Run: headless pygame with SDL's dummy video driver; simulated clock (each Clock.tick advances the game by its frame time, no real sleeping); random seed 0; keys injected as events and as key.get_pressed() state; mouse plan: one left click at the window centre at the start of phase 2, then a move to the lower-right quarter at the start of phase 3.
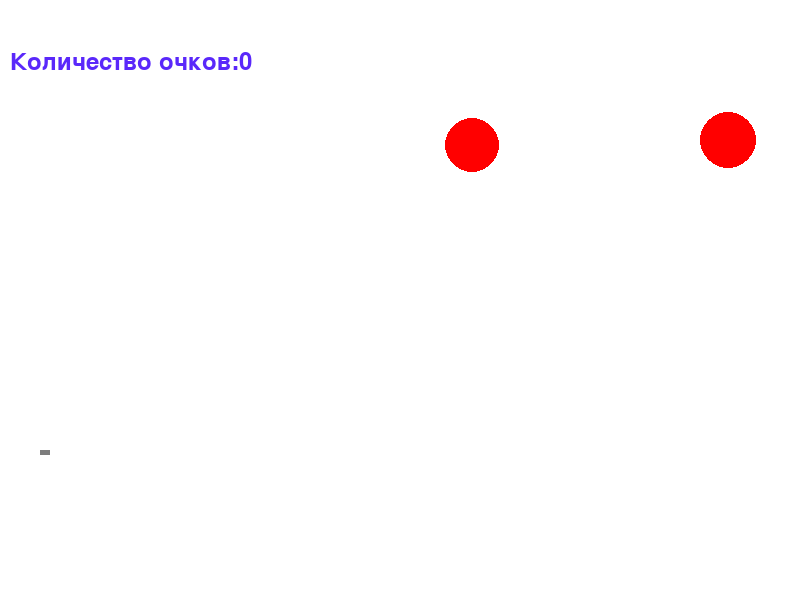
Frame 1 of 4 · flips 1–60 · no input
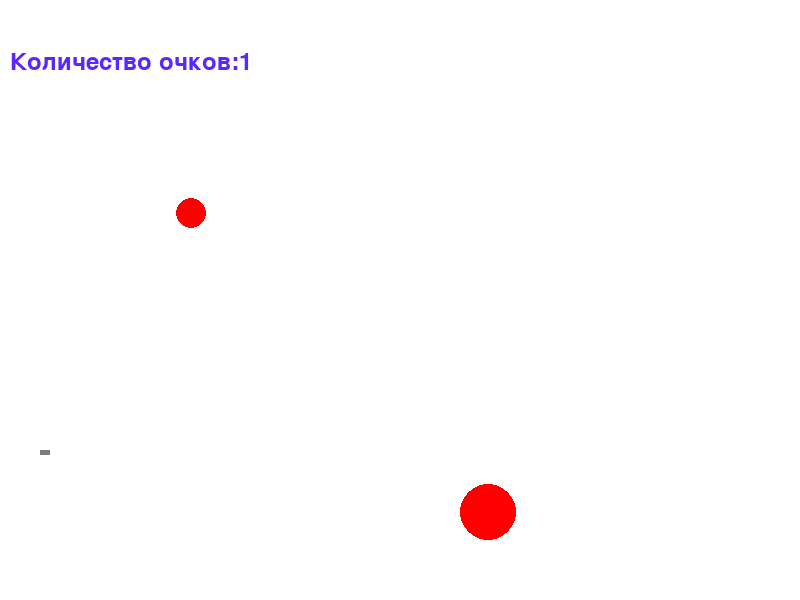
Frame 2 of 4 · flips 61–180 · clicked the window centre · tapped SPACE, RETURN · held RIGHT (→), D
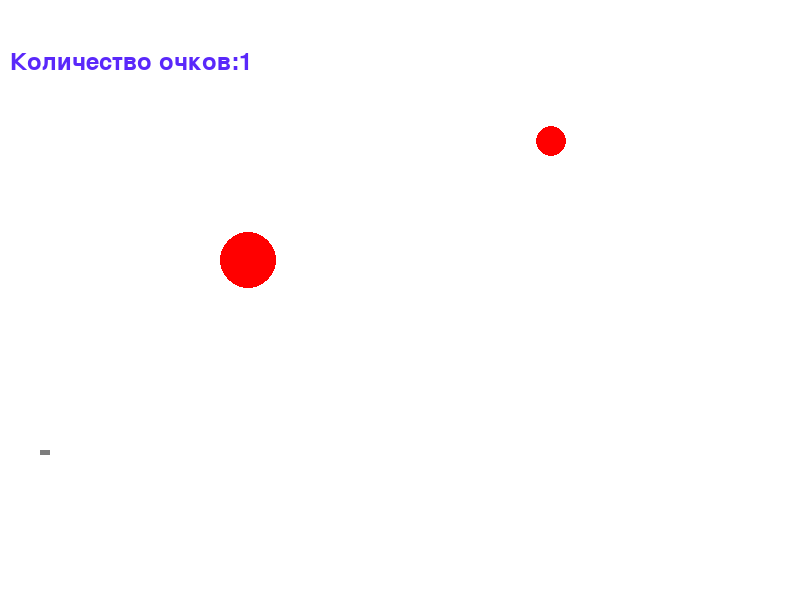
Frame 3 of 4 · flips 181–300 · moved the mouse to the lower-right quarter · held DOWN (↓), S
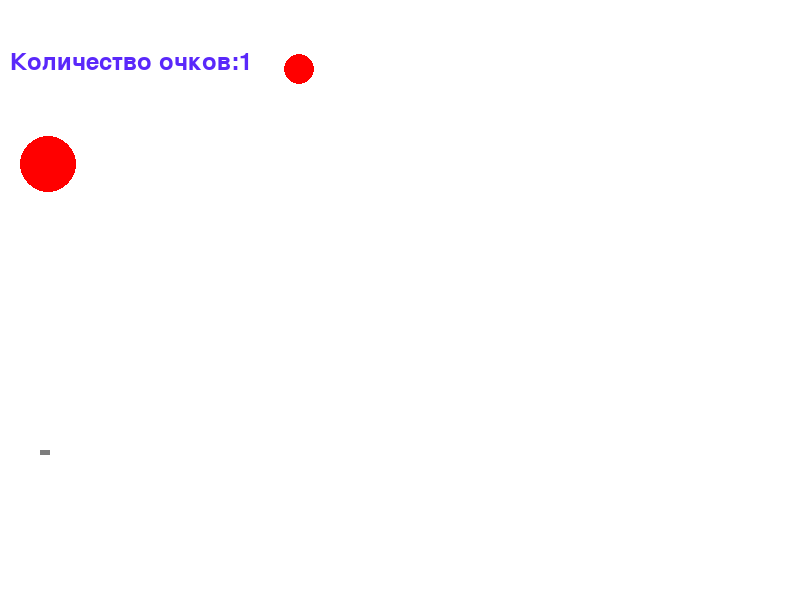
Frame 4 of 4 · flips 301–420 · held LEFT (←), A, UP (↑), W

The pygame program that drew these frames:

import math
from random import choice
import random

import pygame


FPS = 30

RED = 0xFF0000
BLUE = 0x0000FF
YELLOW = 0xFFC91F
GREEN = 0x00FF00
MAGENTA = 0xFF03B8
CYAN = 0x00FFCC
BLACK = (0, 0, 0)
WHITE = 0xFFFFFF
GREY = 0x7D7D7D
GAME_COLORS = [RED, BLUE, YELLOW, GREEN, MAGENTA, CYAN]

W = 800
H = 600


class Ball:
    def __init__(self, screen: pygame.Surface, x=40, y=450):
        """ Конструктор класса ball

        Args:
        x - начальное положение мяча по горизонтали
        y - начальное положение мяча по вертикали
        """
        self.screen = screen
        self.x = x
        self.y = y
        self.r = 10
        self.vx = 0
        self.vy = 0
        self.color = choice(GAME_COLORS)
        self.live = 30


    def move(self):
        """Переместить мяч по прошествии единицы времени.

        Метод описывает перемещение мяча за один кадр перерисовки. То есть, обновляет значения
        self.x и self.y с учетом скоростей self.vx и self.vy, силы гравитации, действующей на мяч,
        и стен по краям окна (размер окна 800х600).
        """
        speed_lose = 0.5
        if self.vy != 0:
            self.vy = self.vy - 0.2
        if self.vy == 0:
            self.y = H - self.r
            self.vx *= speed_lose
        if abs(self.vx) < 2:
            self.vx = 0
        self.x += self.vx
        self.y -= self.vy
        if (self.x <= self.r) and (self.vx < 0):
            self.vx = -self.vx*speed_lose
            self.vy = self.vy * speed_lose
        elif  (self.x >= (W - self.r)) and (self.vx > 0):
            self.vx = -self.vx * speed_lose
            self.vy = self.vy * speed_lose
            if abs(self.vx) < 2:
                self.vx = 0
        if (self.y <= self.r) and (self.vy > 0):
            self.vy = -self.vy*speed_lose
            self.vx = self.vx * speed_lose
            if abs(self.vy) < 5:
                self.vy = 0
        elif (self.y >= (H - self.r)) and (self.vy < 0):
            self.vy = -self.vy * speed_lose
            self.vx = self.vx * speed_lose
            if abs(self.vy) < 5:
                self.vy = 0



    def draw(self):
        """Рисует снаряд"""
        pygame.draw.circle(
            self.screen,
            self.color,
            (self.x, self.y),
            self.r
        )

    def delete(self, bullet):
        """Удаляет неподвижный снаряд"""
        if self.vy**2 +self.vx**2 == 0:
            self.live -= 1
        if self.live <= 0:
            balls.pop(balls.index(self))
            bullet -= 1

    def hittest(self, obj):
        """Функция проверяет сталкивалкивается ли данный обьект с целью, описываемой в обьекте obj.

        Args:
            obj: Обьект, с которым проверяется столкновение.
        Returns:
            Возвращает True в случае столкновения мяча и цели. В противном случае возвращает False.
        """
        #if ((((self.x - obj.x)**2 + (self.y - obj.y)**2)) < (self.r + obj.r)**2):
            #self.live -= 50
        return ((((self.x - obj.x)**2 + (self.y - obj.y)**2)) < (self.r + obj.r)**2)



class Gun:
    def __init__(self, screen, x=40, y=450):
        self.screen = screen
        self.f2_power = 10
        self.f2_on = 0
        self.an = 1
        self.color = GREY
        self.x = x
        self.y = y

    def fire2_start(self, event):
        self.f2_on = 1

    def fire2_end(self, event):
        """Выстрел мячом.

        Происходит при отпускании кнопки мыши.
        Начальные значения компонент скорости мяча vx и vy зависят от положения мыши.
        """
        global balls, bullet
        bullet += 1
        new_ball = Ball(self.screen)
        new_ball.r += 5
        self.an = math.atan2((event.pos[1]-new_ball.y), (event.pos[0]-new_ball.x))
        new_ball.vx = self.f2_power * math.cos(self.an)
        new_ball.vy = - self.f2_power * math.sin(self.an)
        balls.append(new_ball)
        self.f2_on = 0
        self.f2_power = 10

    def targetting(self, event):
        """Прицеливание. Зависит от положения мыши."""
        if event:
            self.an = math.atan((event.pos[1]-450) / (event.pos[0]-20))
        if self.f2_on:
            self.color = RED
        else:
            self.color = GREY

    def draw(self):
        r = pygame.Rect(40, 450, 10, 5)
        pygame.draw.rect(
            self.screen,
            self.color,
            r
        )
        # FIXIT don't know how to do it

    def power_up(self):
        if self.f2_on:
            if self.f2_power < 100:
                self.f2_power += 1
            self.color = RED
        else:
            self.color = GREY


class Target:
    def __init__(self):
        """ Конструктор класса target
        """
        self.screen = screen
        self.x = random.randint(600, 780)
        self.y = random.randint(300, 550)
        self.r = random.randint(2, 50)
        self.color = RED
        self.points = 0
        self.live = 1
        self.vx = random.randint(2, 10)
        self.vy = random.randint(2, 10)

    def new_target(self):
        """ Инициализация новой цели. """
        x = self.x = random.randint(600, 780)
        y = self.y = random.randint(300, 550)
        r = self.r = random.randint(2, 50)
        color = self.color = RED
        self.live = 1

    def hit(self, points=1):
        """Попадание шарика в цель."""
        self.points += points

    def draw(self):
        pygame.draw.circle(
            self.screen,
            self.color,
            (self.x, self.y),
            self.r
        )

    def show_points(self):
        """Выводит счетчик очков на экран"""
        f1 = pygame.font.Font(None, 36)
        text1 = f1.render("Количество очков:" + str(self.points), 1, (90, 40, 250))
        screen.blit(text1, (10, 50))

    def move(self):
        """Движение мишеней с постоянными скоростями и отражение от стен
        """
        self.x += self.vx
        self.y -= self.vy
        if (self.x <= self.r) and (self.vx < 0):
            self.vx = -self.vx
        elif  (self.x >= (W - self.r)) and (self.vx > 0):
            self.vx = -self.vx
        if (self.y <= self.r) and (self.vy > 0):
            self.vy = -self.vy
        elif (self.y >= (H - self.r)) and (self.vy < 0):
            self.vy = -self.vy



pygame.init()
screen = pygame.display.set_mode((W, H))
bullet = 0
balls = []

clock = pygame.time.Clock()
gun = Gun(screen)
target = Target()
target2 = Target()
finished = False

while not finished:
    screen.fill(WHITE)
    gun.draw()
    target.draw()
    target.show_points()
    target2.draw()
    target.move()
    target2.move()
    for b in balls:
        b.draw()
    pygame.display.update()

    clock.tick(FPS)
    for event in pygame.event.get():
        if event.type == pygame.QUIT:
            finished = True
        elif event.type == pygame.MOUSEBUTTONDOWN:
            gun.fire2_start(event)
        elif event.type == pygame.MOUSEBUTTONUP:
            gun.fire2_end(event)
        elif event.type == pygame.MOUSEMOTION:
            gun.targetting(event)

    for b in balls:
        b.move()
        b.delete(bullet)
        if b.hittest(target) and target.live:
            target.live = 0
            target.hit()
            target.new_target()
        if b.hittest(target2) and target2.live:
            target2.live = 0
            target.hit()
            target2.new_target()
    gun.power_up()

pygame.quit()
